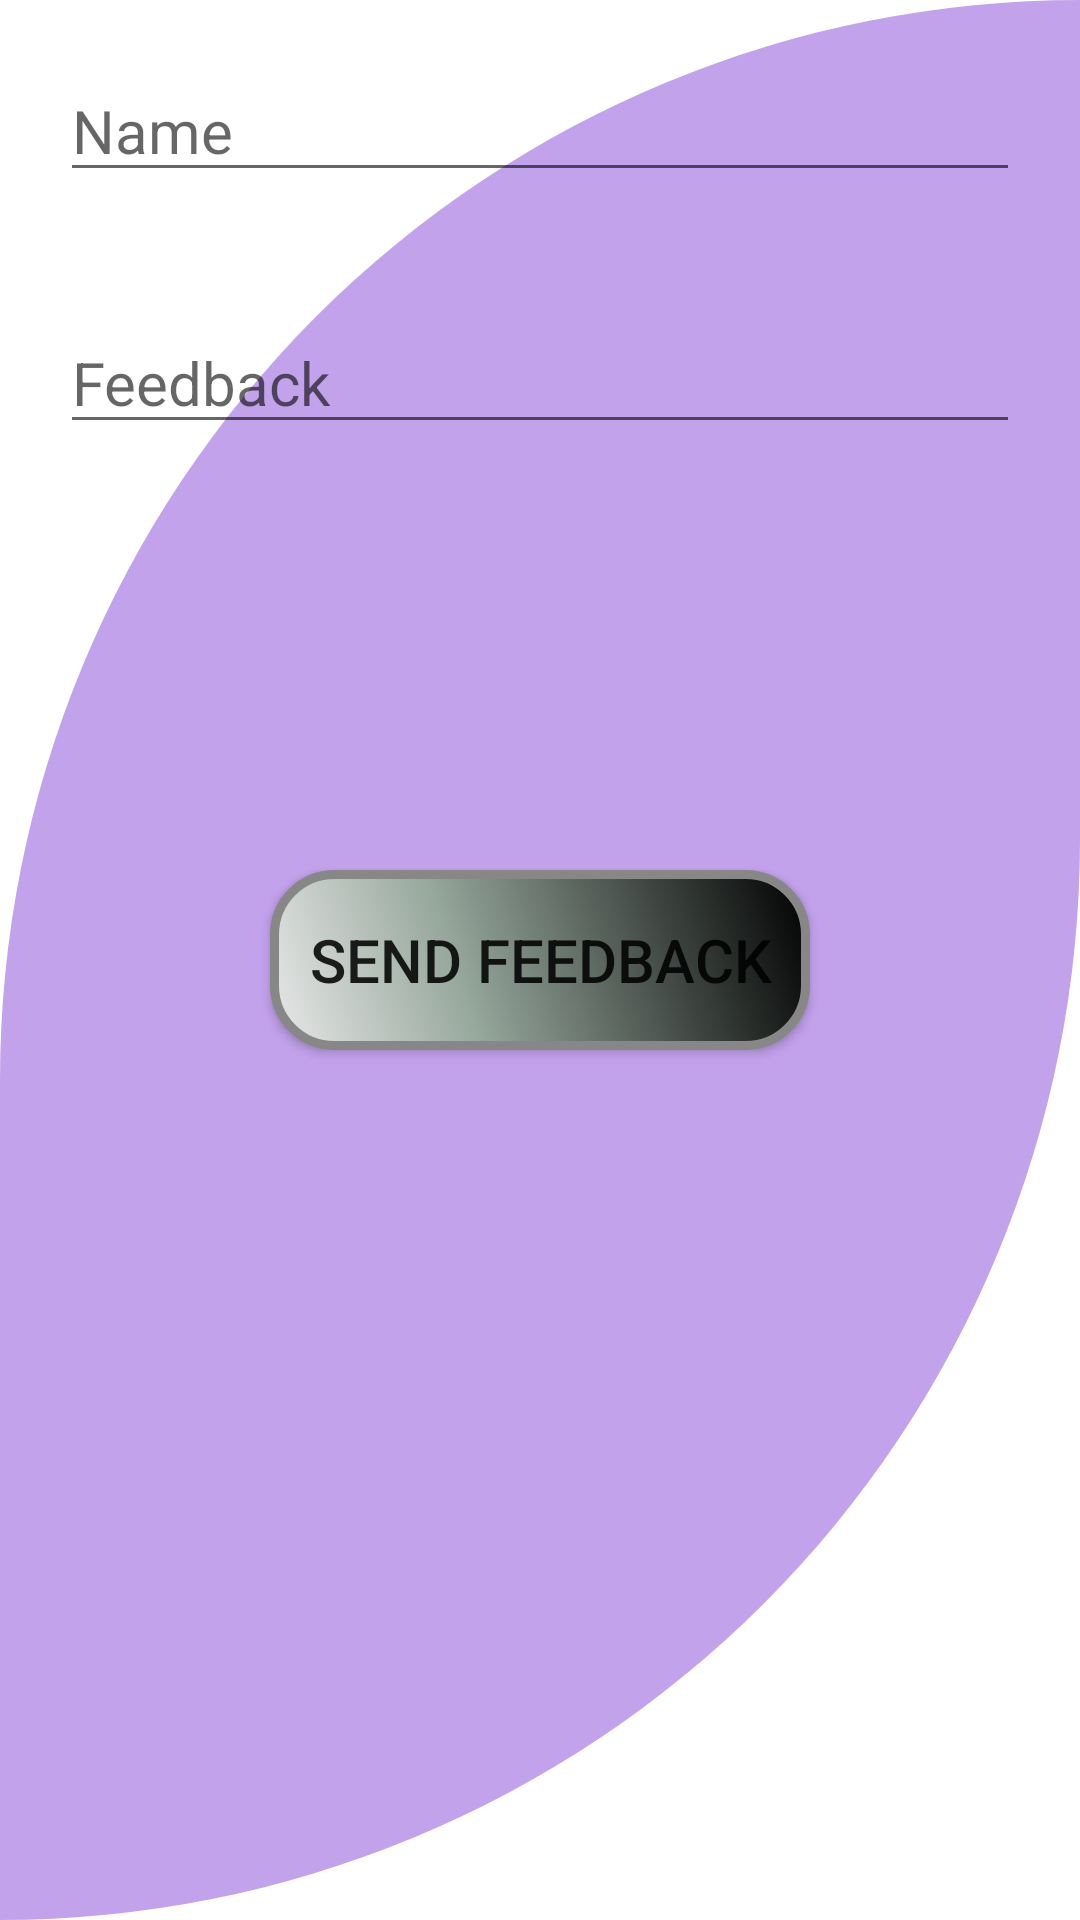

This screen was rendered from an Android layout file. Write that file and the resources it references.
<!-- AndroidManifest.xml: application theme Theme.LibroAcoustica -->
<!-- res/layout/activity_feedback.xml -->
<?xml version="1.0" encoding="utf-8"?>
<RelativeLayout xmlns:android="http://schemas.android.com/apk/res/android"
    xmlns:app="http://schemas.android.com/apk/res-auto"
    xmlns:tools="http://schemas.android.com/tools"
    android:layout_width="match_parent"
    android:layout_height="match_parent"
    android:background="@drawable/feedback_background"
    android:layout_marginTop="100dp"
    tools:context=".Feedback">


    <EditText
        android:layout_width="match_parent"
        android:layout_height="wrap_content"
        android:layout_marginTop="20dp"
        android:hint="Name"
        android:textSize="20sp"
        android:layout_margin="20dp"
        android:textColor="@color/black"
        android:id="@+id/edit1"
        />



    <EditText
        android:layout_width="match_parent"
        android:layout_height="wrap_content"
        android:layout_marginTop="20dp"
        android:hint="Feedback"
        android:layout_below="@id/edit1"
        android:textSize="20sp"
        android:layout_margin="20dp"
        android:textColor="@color/black"
        android:id="@+id/edit2"
        />

    <Button
        android:id="@+id/buttonf"
        android:layout_width="match_parent"
        android:layout_height="wrap_content"
        android:text="Send Feedback"
        android:layout_centerInParent="true"
        android:textSize="20dp"
        android:shadowColor="@color/black"
        android:layout_margin="90dp"
        android:background="@drawable/buttonshape"
        />







</RelativeLayout>
<!-- resources referenced by this layout -->
<resources>
  <color name="black">#FF000000</color>
  <!-- drawable buttonshape (drawable) -->
  <?xml version="1.0" encoding="utf-8"?>
  <shape xmlns:android="http://schemas.android.com/apk/res/android" android:shape="rectangle" >
      <corners
          android:radius="20dp"
          />
      <gradient
          android:angle="45"
          android:centerX="35%"
          android:centerColor="#97A89D"
          android:startColor="#E8E8E8"
          android:endColor="#000000"
          android:type="linear"
          />
      <padding
          android:left="0dp"
          android:top="0dp"
          android:right="0dp"
          android:bottom="0dp"
          />
      <size
          android:width="110dp"
          android:height="60dp"
          />
      <stroke
          android:width="3dp"
          android:color="#878787"
          />
  </shape>
  <!-- drawable feedback_background (drawable) -->
  <?xml version="1.0" encoding="utf-8"?>
  <shape xmlns:android="http://schemas.android.com/apk/res/android">
      android:shape="rectangle>
  
      <solid android:color="@color/purple_200"/>
  
  
      <corners
          android:topLeftRadius="400dp"
          android:bottomRightRadius="400dp"
          />
  
  </shape>
  <style name="Theme.LibroAcoustica" parent="Theme.MaterialComponents.DayNight.NoActionBar">
          
          <item name="colorPrimary">@color/purple_500</item>
          <item name="colorPrimaryVariant">@color/purple_700</item>
          <item name="colorOnPrimary">@color/white</item>
          
          <item name="colorSecondary">@color/teal_200</item>
          <item name="colorSecondaryVariant">@color/teal_700</item>
          <item name="colorOnSecondary">@color/black</item>
          
          <item name="android:statusBarColor" tools:targetApi="l">?attr/colorPrimaryVariant</item>
          
      </style>
  <color name="purple_200">#C3A2EC</color>
  <color name="purple_500">#FF6200EE</color>
  <color name="purple_700">#FF3700B3</color>
  <color name="white">#FFFFFFFF</color>
  <color name="teal_200">#FF03DAC5</color>
  <color name="teal_700">#FF018786</color>
</resources>
